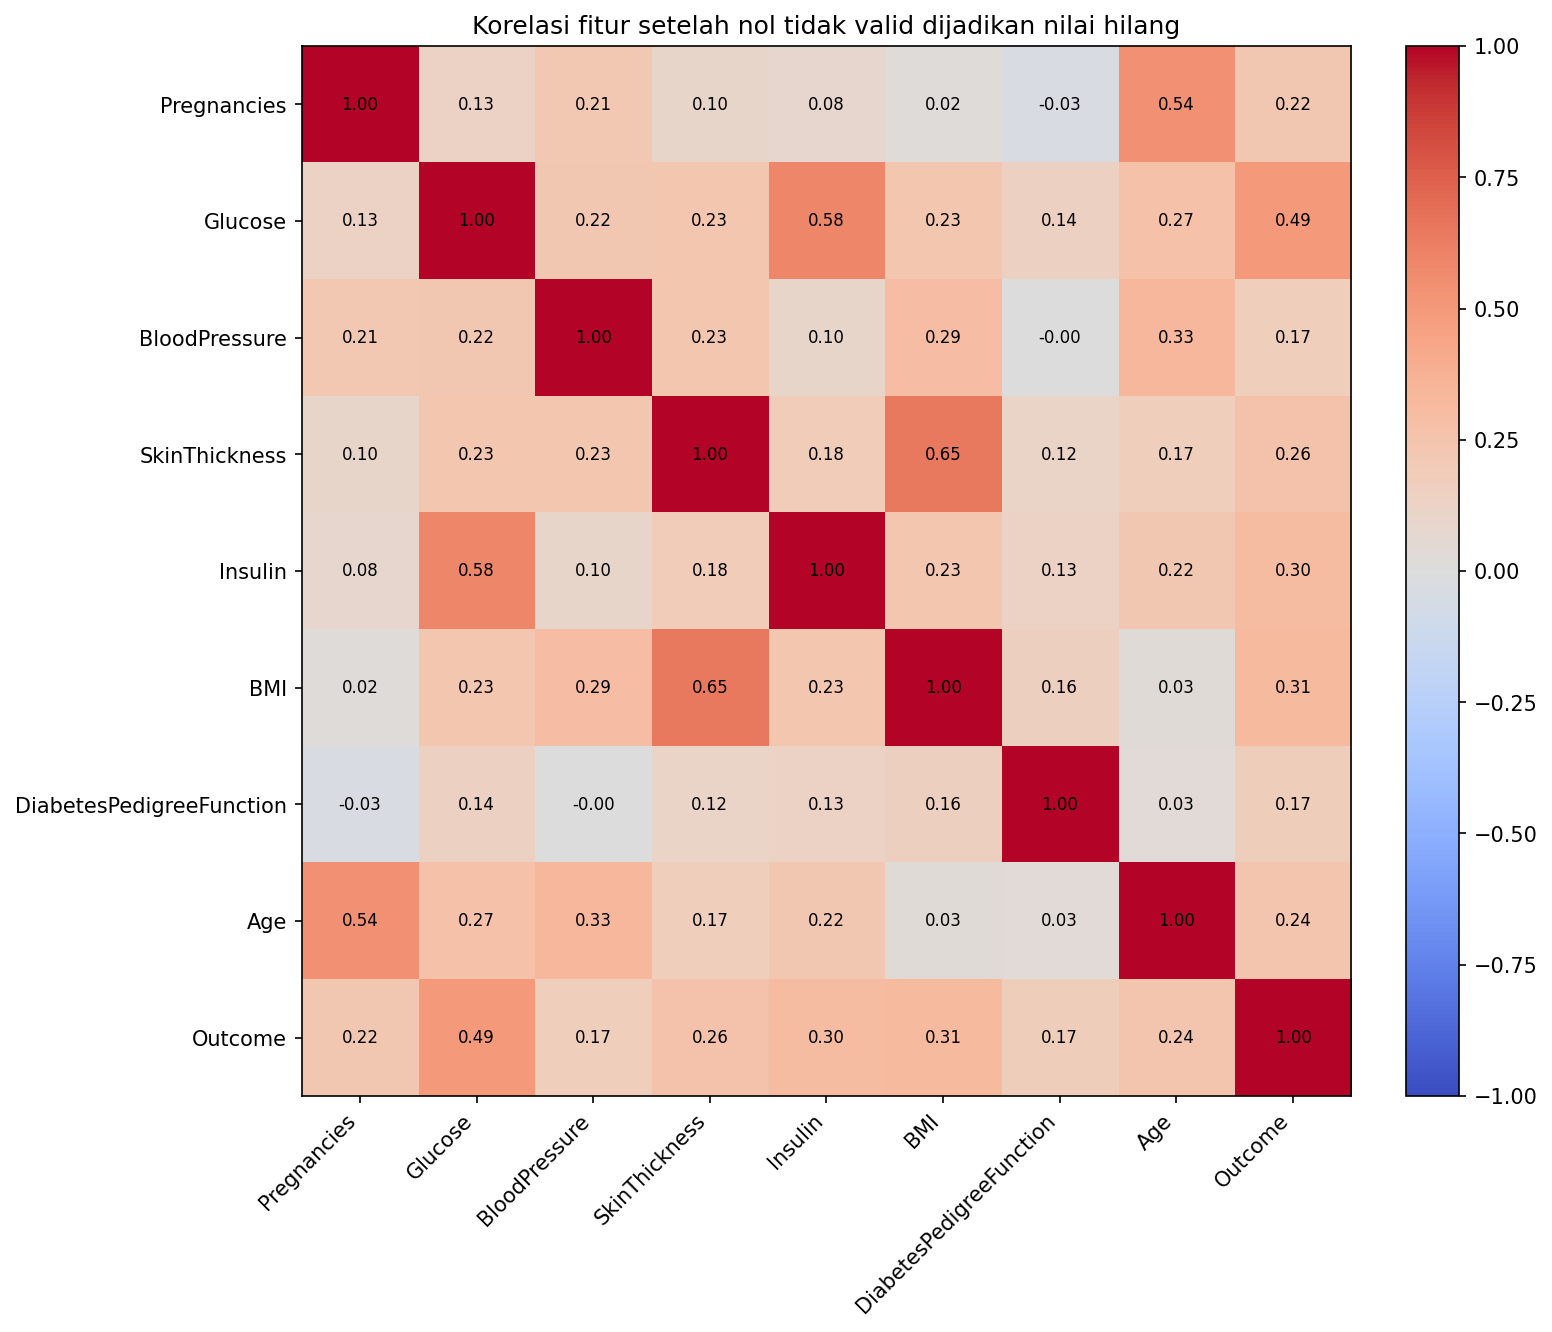

Values plotted in this chart, from the file beside it:
, Pregnancies, Glucose, BloodPressure, SkinThickness, Insulin, BMI, DiabetesPedigreeFunction, Age, Outcome
Pregnancies, 1.0, 0.1281, 0.2142, 0.1002, 0.08217, 0.02172, -0.03352, 0.5443, 0.2219
Glucose, 0.1281, 1.0, 0.2232, 0.228, 0.5812, 0.2328, 0.1372, 0.2671, 0.4947
BloodPressure, 0.2142, 0.2232, 1.0, 0.2268, 0.09827, 0.2892, -0.002805, 0.3301, 0.1706
SkinThickness, 0.1002, 0.228, 0.2268, 1.0, 0.1849, 0.6482, 0.115, 0.1668, 0.2595
Insulin, 0.08217, 0.5812, 0.09827, 0.1849, 1.0, 0.2281, 0.1304, 0.2203, 0.3035
BMI, 0.02172, 0.2328, 0.2892, 0.6482, 0.2281, 1.0, 0.1554, 0.02584, 0.3137
DiabetesPedigreeFunction, -0.03352, 0.1372, -0.002805, 0.115, 0.1304, 0.1554, 1.0, 0.03356, 0.1738
Age, 0.5443, 0.2671, 0.3301, 0.1668, 0.2203, 0.02584, 0.03356, 1.0, 0.2384
Outcome, 0.2219, 0.4947, 0.1706, 0.2595, 0.3035, 0.3137, 0.1738, 0.2384, 1.0
